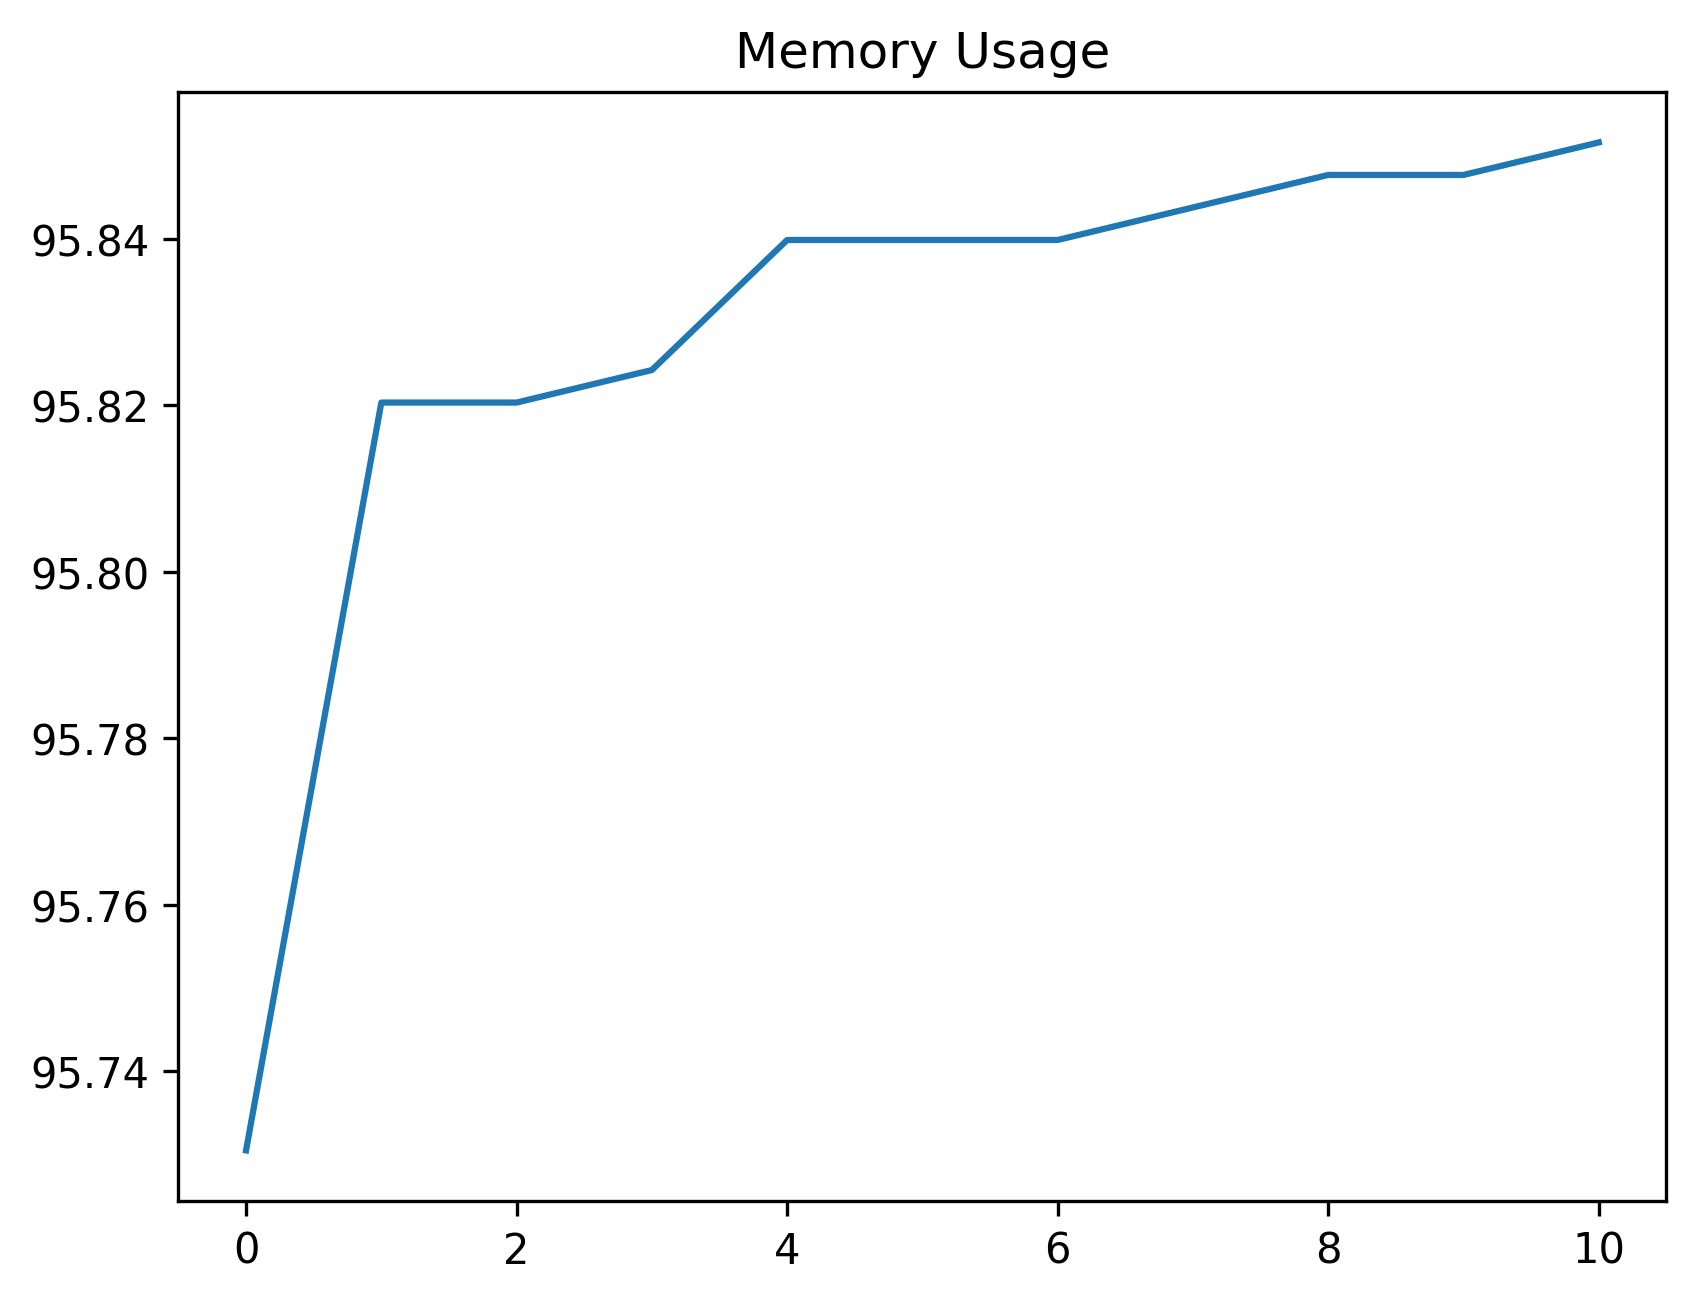

Source data for this figure (header and first rows):
date_time, name, memory
2024-01-29 13:37:56.558392, start, 95.73
2024-01-29 13:37:56.898897, click_development_azure_account_button, 95.82
2024-01-29 13:37:57.414729, wait_for_login_tab_to_open_two_items, 95.82
2024-01-29 13:37:57.431207, swap_to_new_tab, 95.82
2024-01-29 13:37:58.812080, wait_for_user_name, 95.84
2024-01-29 13:37:59.460246, fill_in_user_name, 95.84
2024-01-29 13:38:00.208768, for_password_element, 95.84
2024-01-29 13:38:01.207987, fill_in_password, 95.84
2024-01-29 13:38:02.105135, stay_signed_in, 95.85
2024-01-29 13:38:02.140891, switch_to_default, 95.85
2024-01-29 13:38:05.779404, wait_for_main, 95.85
